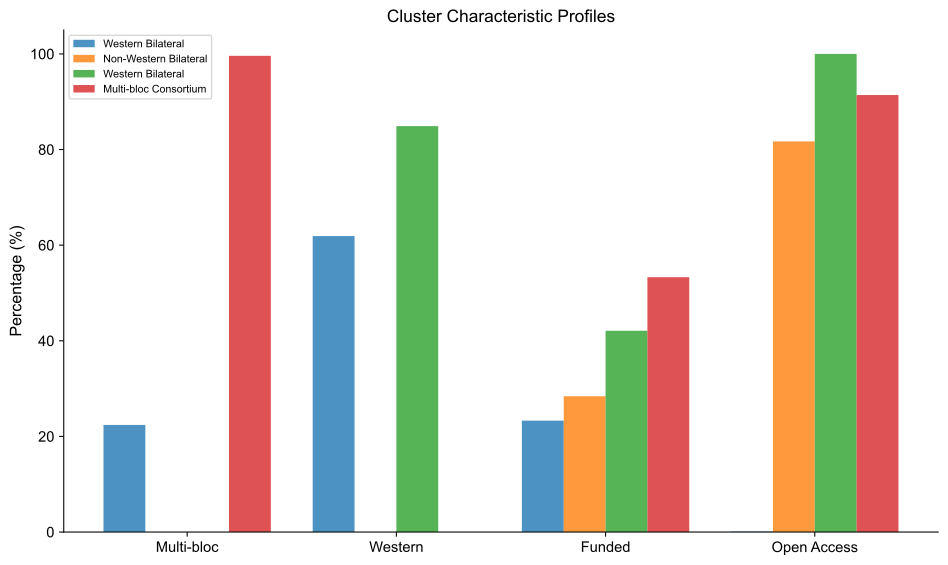

Values plotted in this chart, from the file beside it:
Cluster, N, Pct, Median_team, Mean_countries, Pct_multibloc, Pct_western, Pct_funded, Pct_OA, GH_first_pct, GH_last_pct, Mean_year
1, 3835, 18.1, 5, 2.5, 22.4, 61.9, 23.3, 0.1, 45.3, 31.4, 2016
2, 2267, 10.7, 5, 2.3, 0.0, 0.0, 28.4, 81.7, 59.6, 46.4, 2020
3, 8075, 38.1, 6, 2.3, 0.0, 84.9, 42.1, 100.0, 53.5, 38.5, 2019
4, 7026, 33.1, 10, 6.1, 99.6, 0.0, 53.3, 91.4, 24.8, 18.7, 2021
